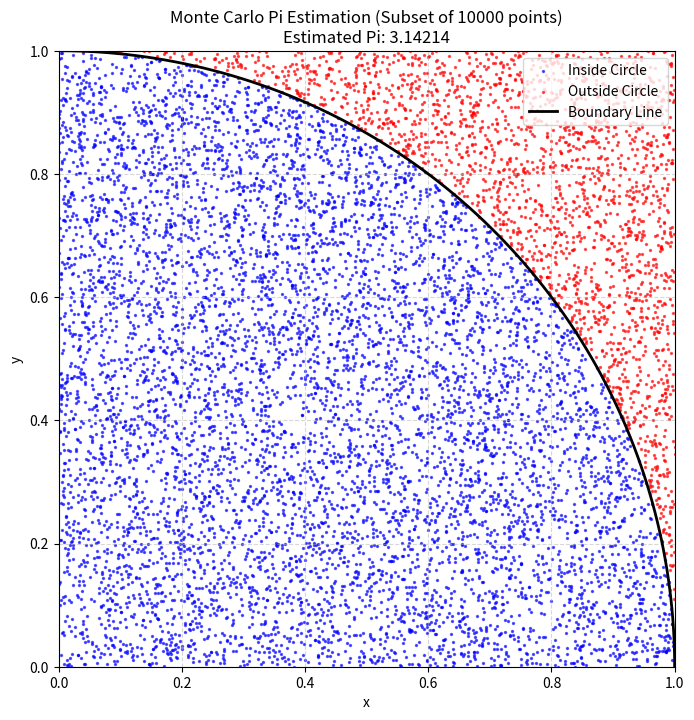

The matplotlib source for this figure:
import numpy as np
import time
import matplotlib.pyplot as plt
import os

def main():
    # 1. & 2. Generate 5000000 random (x, y) points
    N = 5_000_000
    print(f"Generating {N} random points using classical NumPy...")
    
    # Start the timer
    start_time = time.perf_counter()
    
    # Uniformly distribute points between 0 and 1
    x = np.random.uniform(0, 1, N)
    y = np.random.uniform(0, 1, N)
    
    # 3. Compute Euclidean distance squared from the origin
    distances_squared = x**2 + y**2
    
    # Count how many points fall inside the unit circle boundary (distance <= 1)
    inside_circle = distances_squared <= 1.0
    N_inside = np.sum(inside_circle)
    
    # 4. Calculate empirical estimation of Pi
    pi_estimate = 4 * N_inside / N
    
    # Stop the timer
    end_time = time.perf_counter()
    execution_time = end_time - start_time
    
    print(f"Empirical estimation of Pi: {pi_estimate}")
    print(f"Execution time: {execution_time:.4f} seconds")
    
    # 5. Extract a random subset of 10000 points for visualization
    print("Generating scatter plot for a 10,000 point subset...")
    subset_size = 10000
    
    # Randomly select 10,000 indices
    subset_indices = np.random.choice(N, subset_size, replace=False)
    
    x_subset = x[subset_indices]
    y_subset = y[subset_indices]
    inside_subset = inside_circle[subset_indices]
    
    # Setup the plot
    plt.figure(figsize=(8, 8))
    
    # Plot points: Blue for inside, Red for outside
    plt.scatter(x_subset[inside_subset], y_subset[inside_subset], color='blue', s=2, label='Inside Circle', alpha=0.6)
    plt.scatter(x_subset[~inside_subset], y_subset[~inside_subset], color='red', s=2, label='Outside Circle', alpha=0.6)
    
    # Draw the quarter-circle boundary line
    theta = np.linspace(0, np.pi/2, 100)
    plt.plot(np.cos(theta), np.sin(theta), color='black', linewidth=2, label='Boundary Line')
    
    # Formatting
    plt.xlim(0, 1)
    plt.ylim(0, 1)
    plt.gca().set_aspect('equal', adjustable='box')
    plt.title(f'Monte Carlo Pi Estimation (Subset of {subset_size} points)\nEstimated Pi: {pi_estimate:.5f}')
    plt.xlabel('x')
    plt.ylabel('y')
    plt.legend(loc="upper right")
    plt.grid(True, linestyle='--', alpha=0.5)
    
    # Create data directory if it doesn't exist and save the plot
    os.makedirs('data', exist_ok=True)
    save_path = 'data/classical_pi_disp.png'
    plt.savefig(save_path, dpi=300, bbox_inches='tight')
    print(f"Plot successfully saved to {save_path}")

if __name__ == "__main__":
    main()
